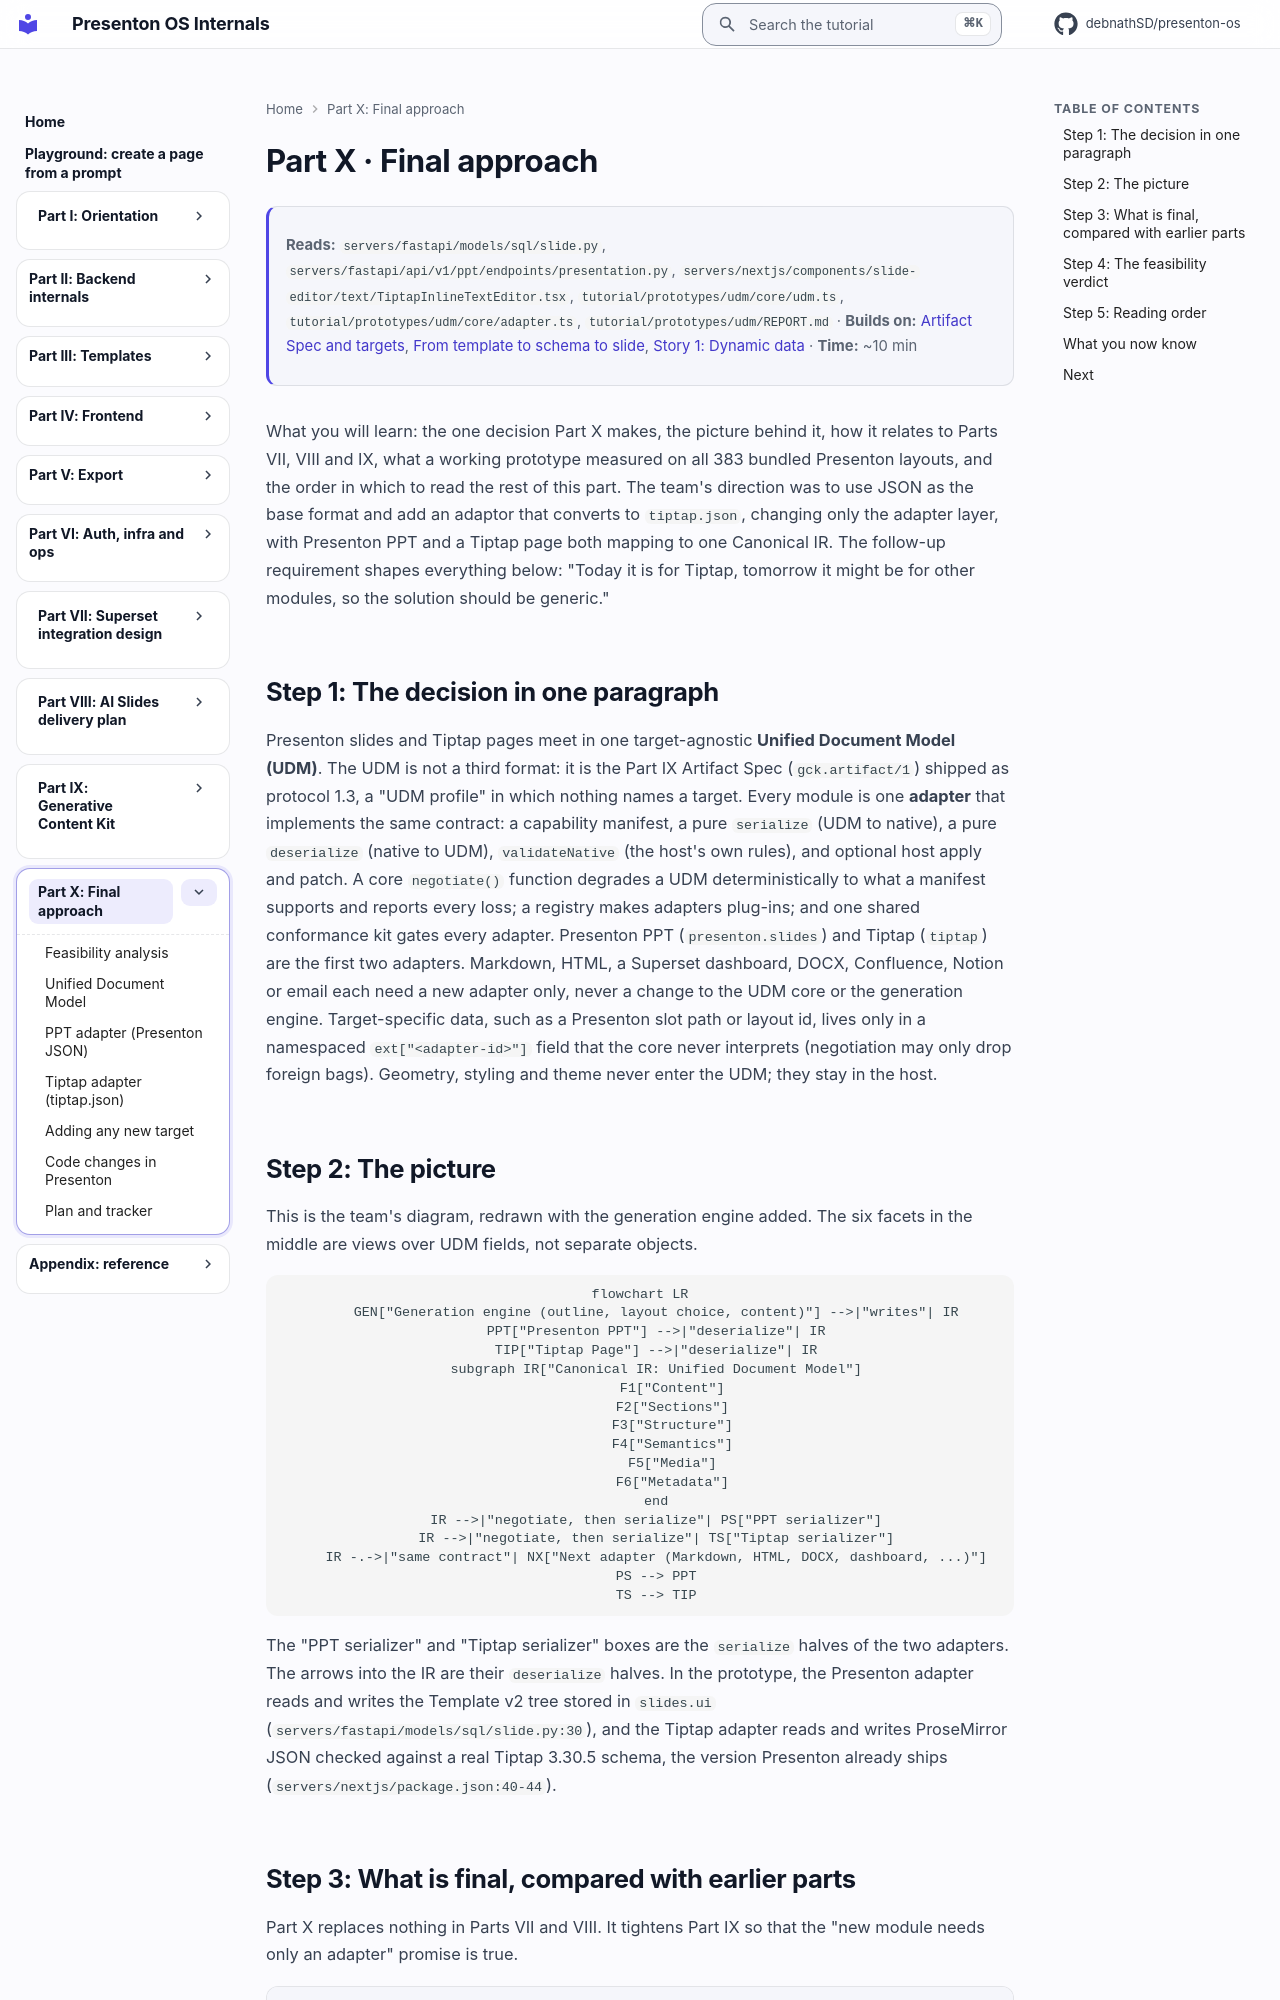

repository: debnathSD/presenton-os · page: final/index.html · generator: mkdocs

# Part X · Final approach

<div class="chapter-meta" markdown>
**Reads:** `servers/fastapi/models/sql/slide.py`, `servers/fastapi/api/v1/ppt/endpoints/presentation.py`, `servers/nextjs/components/slide-editor/text/TiptapInlineTextEditor.tsx`, `tutorial/prototypes/udm/core/udm.ts`, `tutorial/prototypes/udm/core/adapter.ts`, `tutorial/prototypes/udm/REPORT.md`  ·  **Builds on:** [Artifact Spec and targets](../ai-component/62-artifact-spec-and-targets.md), [From template to schema to slide](../presenton/17-template-to-slide.md), [Story 1: Dynamic data](../delivery/42-story1-dynamic-data.md)  ·  **Time:** ~10 min
</div>

What you will learn: the one decision Part X makes, the picture behind it, how it relates to Parts VII, VIII and IX, what a working prototype measured on all 383 bundled Presenton layouts, and the order in which to read the rest of this part. The team's direction was to use JSON as the base format and add an adaptor that converts to `tiptap.json`, changing only the adapter layer, with Presenton PPT and a Tiptap page both mapping to one Canonical IR. The follow-up requirement shapes everything below: "Today it is for Tiptap, tomorrow it might be for other modules, so the solution should be generic."

## Step 1: The decision in one paragraph

Presenton slides and Tiptap pages meet in one target-agnostic **Unified Document Model (UDM)**. The UDM is not a third format: it is the Part IX Artifact Spec (`gck.artifact/1`) shipped as protocol 1.3, a "UDM profile" in which nothing names a target. Every module is one **adapter** that implements the same contract: a capability manifest, a pure `serialize` (UDM to native), a pure `deserialize` (native to UDM), `validateNative` (the host's own rules), and optional host apply and patch. A core `negotiate()` function degrades a UDM deterministically to what a manifest supports and reports every loss; a registry makes adapters plug-ins; and one shared conformance kit gates every adapter. Presenton PPT (`presenton.slides`) and Tiptap (`tiptap`) are the first two adapters. Markdown, HTML, a Superset dashboard, DOCX, Confluence, Notion or email each need a new adapter only, never a change to the UDM core or the generation engine. Target-specific data, such as a Presenton slot path or layout id, lives only in a namespaced `ext["<adapter-id>"]` field that the core never interprets (negotiation may only drop foreign bags). Geometry, styling and theme never enter the UDM; they stay in the host.
